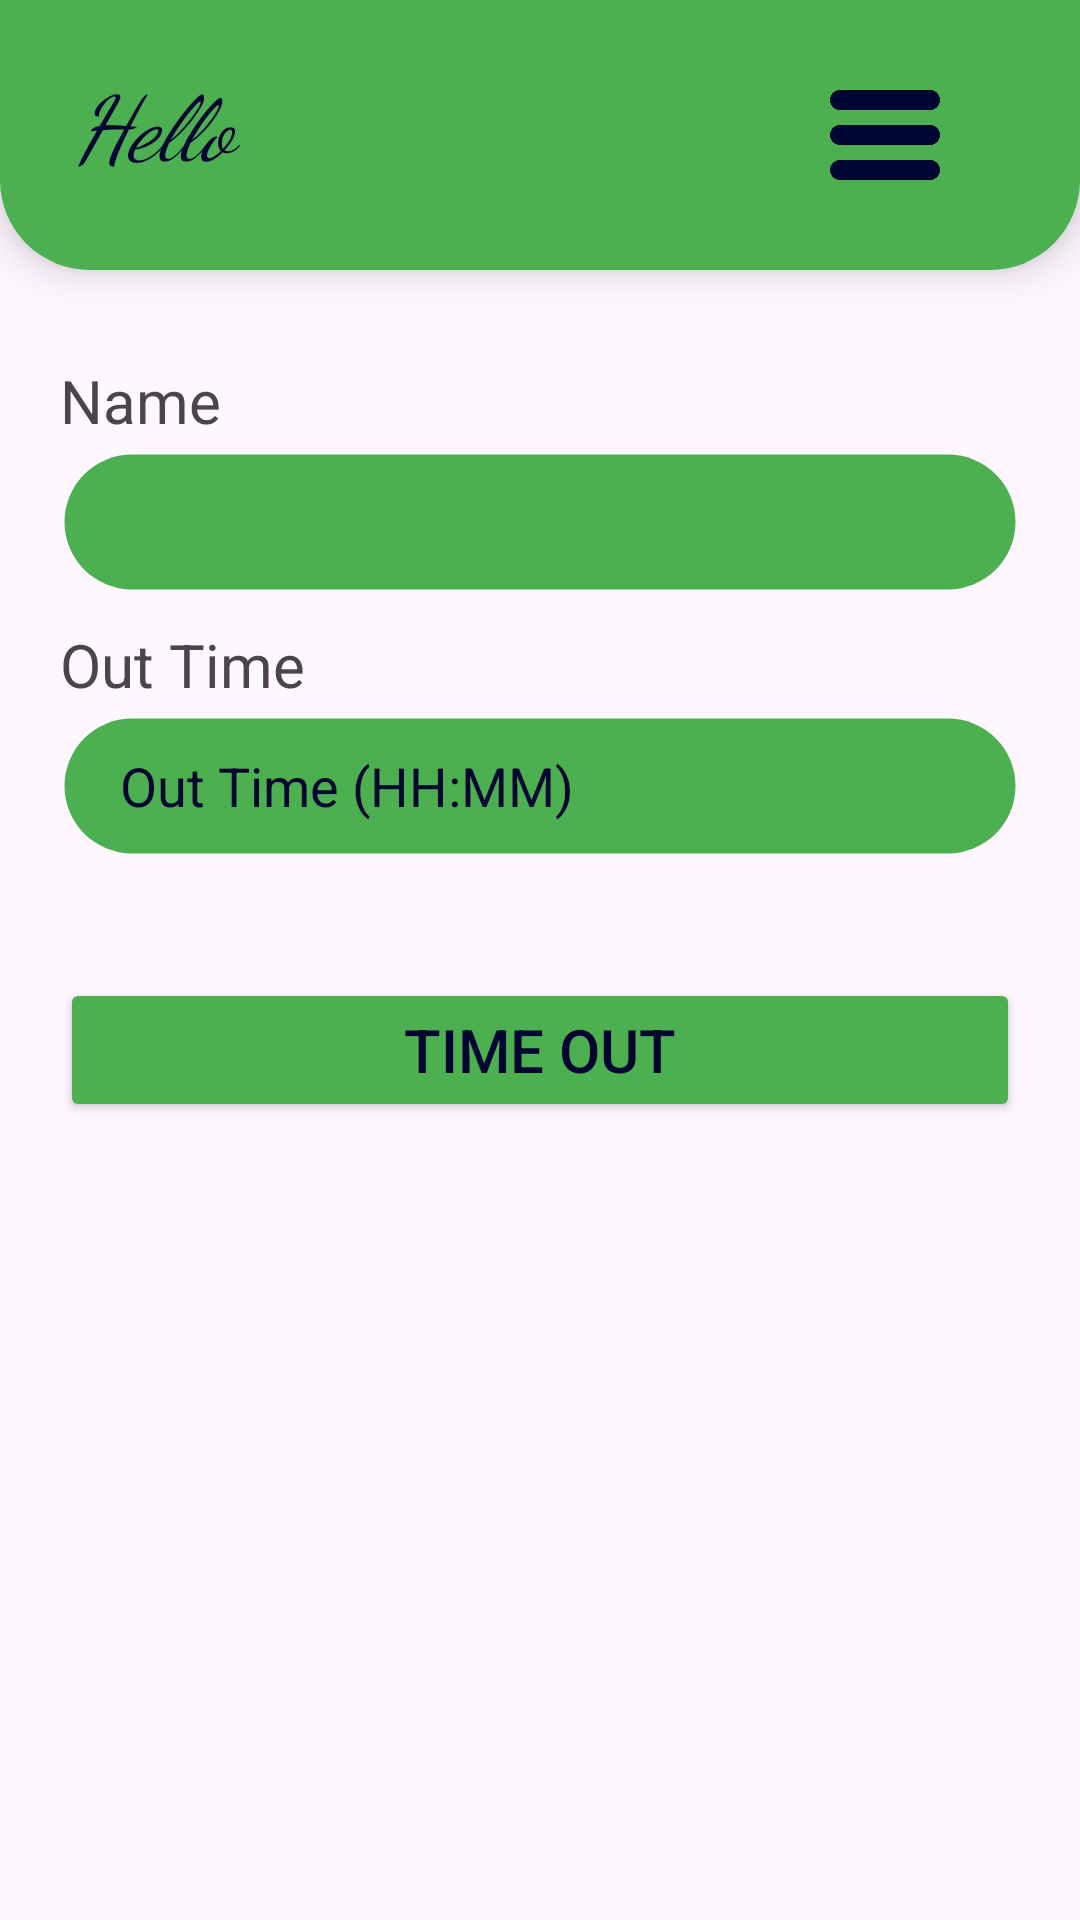

Produce the Android XML layout that renders to this screen, including the resource entries it uses.
<!-- AndroidManifest.xml: application theme Theme.VisitorTracker -->
<!-- res/layout/activity_visitor_out.xml -->
<?xml version="1.0" encoding="utf-8"?>
<androidx.drawerlayout.widget.DrawerLayout
    xmlns:android="http://schemas.android.com/apk/res/android"
    xmlns:app="http://schemas.android.com/apk/res-auto"
    xmlns:tools="http://schemas.android.com/tools"
    android:id="@+id/drawer_layout"

    android:orientation="vertical"
    android:layout_width="match_parent"
    android:layout_height="match_parent"
    tools:context=".Visitor_out">

    <LinearLayout
        android:id="@+id/main"
        android:orientation="vertical"
        android:layout_width="match_parent"
        android:layout_height="match_parent"
        >

        <LinearLayout
            android:id="@+id/custom_navbar"
            android:layout_width="match_parent"
            android:layout_height="90dp"
            android:orientation="horizontal"
            android:layout_alignParentBottom="true"
            android:background="@drawable/nav"
            android:elevation="8dp">

            <LinearLayout
                android:layout_width="200sp"
                android:layout_height="match_parent"
                android:layout_marginLeft="25sp"
                android:orientation="vertical">
                <TextView
                    android:layout_width="200sp"
                    android:layout_height="match_parent"
                    android:text="Hello"
                    android:textColor="@color/dar_blue"
                    android:fontFamily="cursive"
                    android:textStyle="italic"
                    android:id="@+id/outname"
                    android:paddingTop="20sp"
                    android:textSize="30sp"/>



            </LinearLayout>

            <LinearLayout
                android:layout_width="wrap_content"
                android:layout_height="match_parent"

                android:orientation="horizontal">
                <ImageView
                    android:layout_width="40sp"
                    android:layout_height="40sp"
                    android:layout_marginLeft="50sp"
                    android:layout_marginTop="25sp"
                    android:id="@+id/menu_out_visitor"
                    android:src="@drawable/menus__1_"/>

            </LinearLayout>

        </LinearLayout>

        <LinearLayout
            android:layout_width="match_parent"
            android:layout_height="match_parent"
            android:orientation="vertical"
            android:paddingLeft="20sp"
            android:paddingRight="20sp"
            android:layout_marginTop="20sp">
            <TextView
                android:layout_width="match_parent"
                android:layout_height="30sp"
                android:layout_marginTop="10sp"
                android:text="Name"
                android:textSize="20sp"/>
          <Spinner
              android:layout_width="match_parent"
              android:layout_height="48sp"
              android:paddingLeft="20sp"
              android:background="@drawable/inpute_visitor"
              android:id="@+id/name_out"/>

            <TextView
                android:layout_width="match_parent"
                android:layout_height="30sp"
                android:layout_marginTop="10sp"
                android:text="Out Time"
                android:textSize="20sp"/>
            <EditText
                android:layout_width="match_parent"
                android:layout_height="48sp"
                android:hint="Out Time (HH:MM)"
                android:background="@drawable/inpute_visitor"
                android:paddingLeft="20sp"
                android:inputType="time"
                android:textColorHint="@color/dar_blue"
                android:id="@+id/time_out"
                android:maxLength="5"
                android:textColor="@color/dar_blue"/>

            <Button
                android:layout_width="match_parent"
                android:layout_height="wrap_content"
                android:layout_marginTop="40sp"
                android:backgroundTint="@color/light_green"
                android:text="Time Out"
                android:textSize="20sp"
                android:id="@+id/timeoutbtn"
                android:textColor="@color/dar_blue"
                />

        </LinearLayout>

    </LinearLayout>

    <include
        layout="@layout/activity_slider"
        android:layout_width="280dp"
        android:layout_height="match_parent"
        android:layout_gravity="start" />
</androidx.drawerlayout.widget.DrawerLayout>
<!-- res/layout/activity_slider.xml (included above) -->
<?xml version="1.0" encoding="utf-8"?>
<LinearLayout xmlns:android="http://schemas.android.com/apk/res/android"
    android:id="@+id/main"
    android:layout_width="280dp"
    android:layout_height="match_parent"
    android:layout_gravity="start"
    android:orientation="vertical"
    android:background="#FFFFFF"
   >
    <LinearLayout

        android:layout_width="match_parent"
        android:layout_height="wrap_content"
        android:background="@color/light_green"
        android:padding="16sp"

        android:orientation="vertical">
        <ImageView
            android:layout_width="150sp"
            android:layout_height="150sp"
            android:layout_gravity="center_horizontal"
            android:src="@drawable/vlogo_removebg_preview"/>
        <TextView
            android:layout_width="150sp"
            android:layout_height="48sp"
            android:layout_gravity="center_horizontal"
            android:layout_marginTop="10sp"
            android:textSize="20sp"
            android:id="@+id/username"
            android:textColor="@color/dar_blue"
            android:textAlignment="center"
            android:text="Name"/>
    </LinearLayout>

    <LinearLayout

        android:layout_width="match_parent"
        android:layout_height="match_parent"
       android:background="@color/white"
        android:padding="16dp"
        android:orientation="vertical">
        <TextView
            android:id="@+id/dash"
            android:layout_width="match_parent"
            android:layout_height="wrap_content"
            android:text="Dashbord"
            android:textSize="18sp"
            android:textColor="@color/dar_blue"
            android:padding="10dp" />

        <TextView
            android:id="@+id/category"
            android:layout_width="match_parent"
            android:layout_height="wrap_content"
            android:text="Category"
            android:textSize="18sp"
            android:textColor="@color/dar_blue"
            android:padding="10dp" />

        <TextView
            android:id="@+id/logout"
            android:layout_width="match_parent"
            android:layout_height="wrap_content"
            android:text="Logout"
            android:textSize="18sp"
            android:textColor="@color/dar_blue"
            android:padding="10dp" />
    </LinearLayout>
</LinearLayout>
<!-- resources referenced by this layout -->
<resources>
  <color name="dar_blue">#000632</color>
  <color name="light_green">#4CAF50</color>
  <color name="white">#FFFFFFFF</color>
  <!-- drawable inpute_visitor (drawable) -->
  <?xml version="1.0" encoding="utf-8"?>
  <shape xmlns:android="http://schemas.android.com/apk/res/android">
      <stroke android:color="@color/tranperent" android:width="3dp">
  
      </stroke>
      <corners android:radius="30dp">
      </corners>
      <solid android:color="@color/light_green">
  
      </solid>
  </shape>
  <!-- drawable menus__1_: png bitmap (drawable, 7235 bytes) -->
  <!-- drawable nav (drawable) -->
  <?xml version="1.0" encoding="utf-8"?>
  <shape xmlns:android="http://schemas.android.com/apk/res/android"
      android:shape="rectangle">
      <solid android:color="@color/light_green" />
      <corners android:bottomLeftRadius="30dp" android:bottomRightRadius="30dp" />
  </shape>
  <!-- drawable vlogo_removebg_preview: png bitmap (drawable, 57702 bytes) -->
  <style name="Theme.VisitorTracker" parent="Base.Theme.VisitorTracker" />
  <color name="tranperent">#00FFFFFF</color>
  <style name="Base.Theme.VisitorTracker" parent="Theme.Material3.DayNight.NoActionBar">
          
          
      </style>
</resources>
